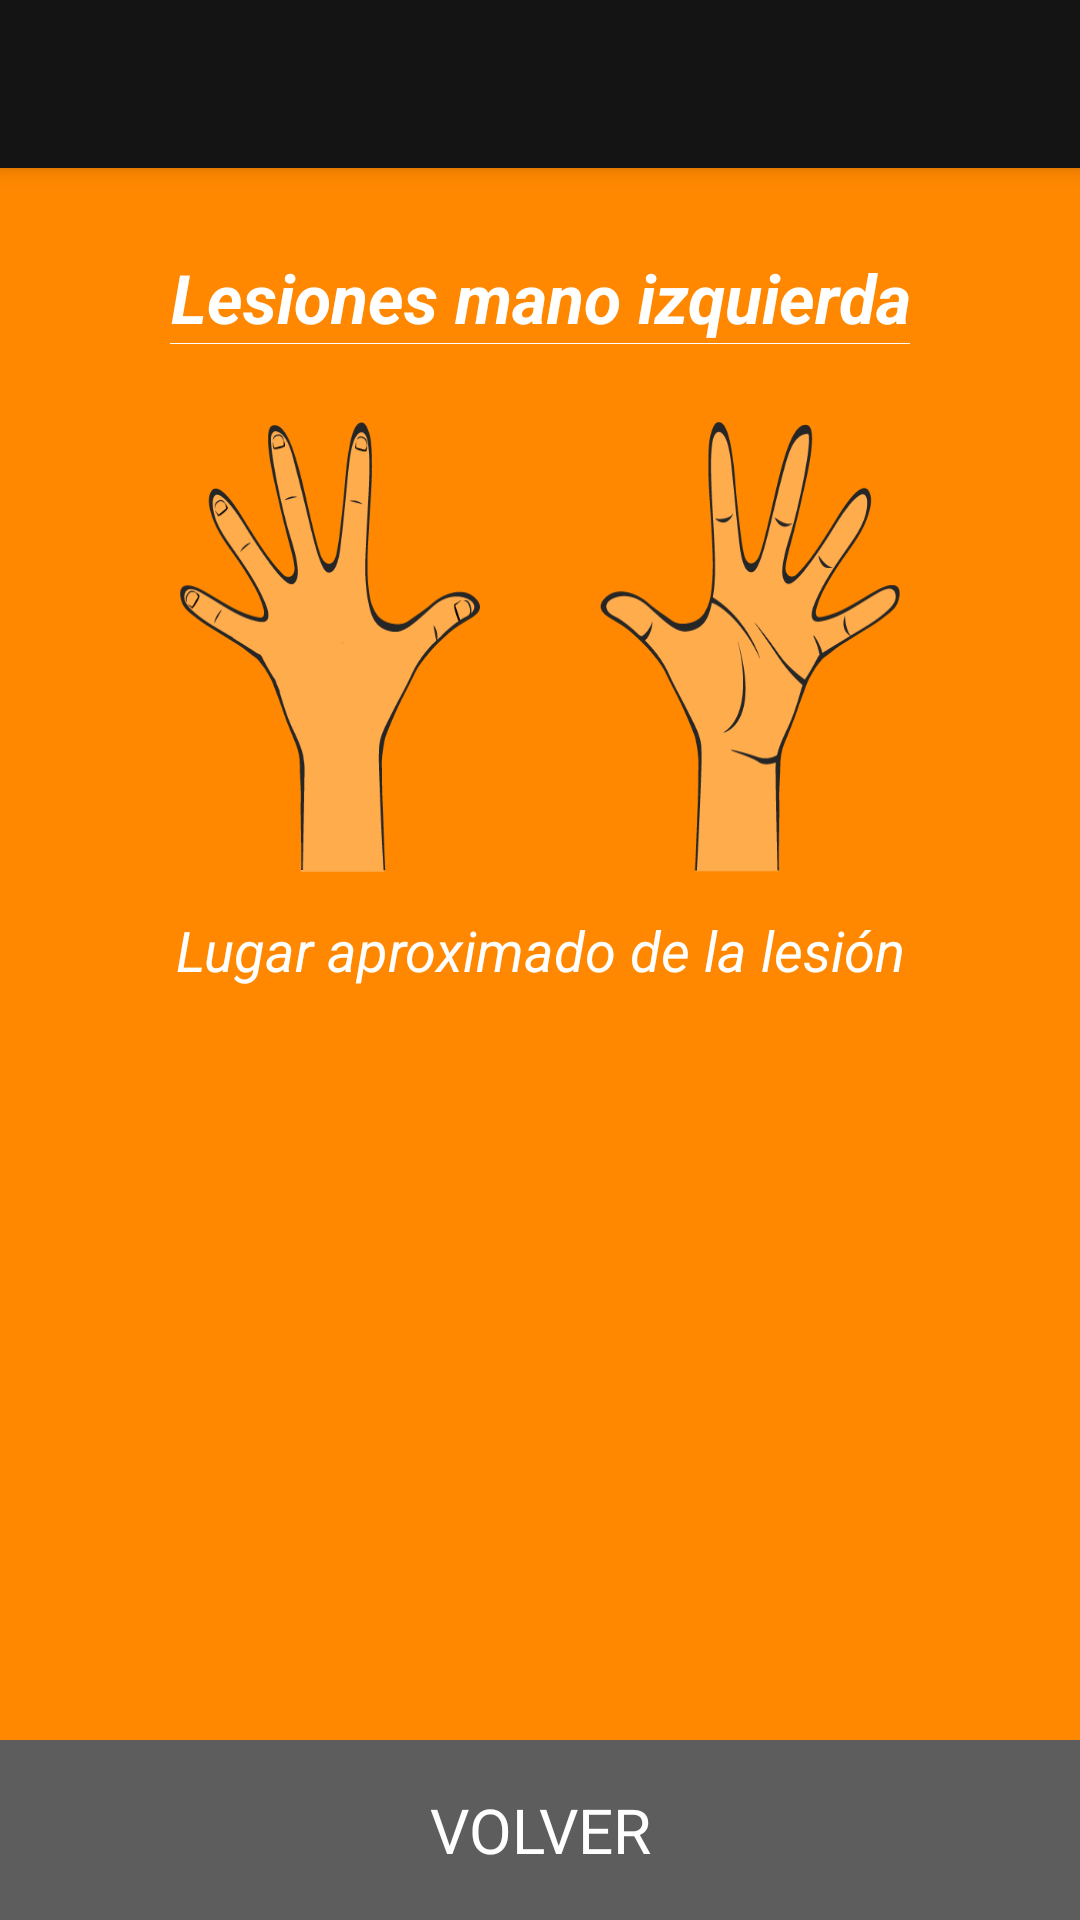

Layout XML and referenced resources for this Android screen:
<!-- AndroidManifest.xml: application theme AppTheme -->
<!-- res/layout/mano_izquierda_activity.xml -->
<?xml version="1.0" encoding="utf-8"?>
<RelativeLayout xmlns:android="http://schemas.android.com/apk/res/android"
    xmlns:app="http://schemas.android.com/apk/res-auto"
    xmlns:tools="http://schemas.android.com/tools"
    android:layout_width="match_parent"
    android:layout_height="match_parent"
    android:fitsSystemWindows="true"
    tools:context=".bodylocations.TroncoActivity"
    android:background="@color/orange_background"
    android:id="@+id/root">

    <android.support.v7.widget.Toolbar
        android:id="@+id/toolbar_manoizq"
        android:layout_width="match_parent"
        android:layout_height="@dimen/abc_action_bar_default_height_material"
        android:background="@color/colorPrimary"
        android:elevation="4dp"
        app:popupTheme="@style/AppTheme.PopupOverlay"
        />


    <RelativeLayout
        android:layout_width="match_parent"
        android:layout_height="match_parent">
        <LinearLayout
            android:layout_width="match_parent"
            android:layout_height="match_parent"
            android:orientation="vertical"
            android:layout_marginTop="64dp"
            android:gravity="center_horizontal"

            >
            <LinearLayout
                android:layout_width="wrap_content"
                android:layout_height="wrap_content"
                android:orientation="vertical">
                <TextView
                    android:layout_marginTop="20dp"
                    android:layout_width="wrap_content"
                    android:layout_height="wrap_content"
                    android:text="Lesiones mano izquierda"
                    android:gravity="center"
                    android:textStyle="bold|italic"
                    android:textColor="#FFF"
                    android:textSize="11pt"/>
                <View
                    android:layout_width="match_parent"
                    android:layout_height="1px"
                    android:background="#FFF"
                    />
            </LinearLayout>



            <RelativeLayout
                android:layout_width="wrap_content"
                android:layout_height="wrap_content"
                android:id="@+id/region_mano_izq">

                <LinearLayout
                    android:layout_width="match_parent"
                    android:layout_height="wrap_content"
                    android:orientation="horizontal"
                    android:layout_marginTop="26dp"
                    android:gravity="center"
                    >

                    <ImageView
                        android:layout_width="100dp"
                        android:layout_height="150dp"
                        android:background="@drawable/img_mano_frente"
                        android:id="@+id/mano_izq_frente"
                        android:scaleX="-1"
                        />

                    <ImageView
                        android:layout_width="100dp"
                        android:layout_height="150dp"
                        android:background="@drawable/img_mano_atras"
                        android:id="@+id/mano_izq_espalda"
                        android:layout_marginLeft="40dp"
                        android:scaleX="-1"
                        />


                </LinearLayout>

                <Button
                    android:layout_width="20px"
                    android:layout_height="20px"
                    android:id="@+id/bp121"
                    android:scaleX="-1"
                    android:background="@drawable/bp107"
                    android:visibility="gone"/>

                <Button
                    android:layout_width="20px"
                    android:layout_height="20px"
                    android:id="@+id/bp122"
                    android:scaleX="-1"
                    android:background="@drawable/bp108"
                    android:visibility="gone"/>

                <Button
                    android:layout_width="20px"
                    android:layout_height="20px"
                    android:id="@+id/bp123"
                    android:scaleX="-1"
                    android:background="@drawable/bp109"
                    android:visibility="gone"/>

                <Button
                    android:layout_width="20px"
                    android:layout_height="20px"
                    android:id="@+id/bp124"
                    android:scaleX="-1"
                    android:background="@drawable/bp110"
                    android:visibility="gone"/>

                <Button
                    android:layout_width="20px"
                    android:layout_height="20px"
                    android:id="@+id/bp125"
                    android:scaleX="-1"
                    android:background="@drawable/bp111"
                    android:visibility="gone"/>

                <Button
                    android:layout_width="20px"
                    android:layout_height="20px"
                    android:id="@+id/bp126"
                    android:scaleX="-1"
                    android:background="@drawable/bp112"
                    android:visibility="gone"/>

                <Button
                    android:layout_width="20px"
                    android:layout_height="20px"
                    android:id="@+id/bp127"
                    android:scaleX="-1"
                    android:background="@drawable/bp113"
                    android:visibility="gone"/>

                <Button
                    android:layout_width="20px"
                    android:layout_height="20px"
                    android:id="@+id/bp128"
                    android:scaleX="-1"
                    android:background="@drawable/bp114"
                    android:visibility="gone"/>

                <Button
                    android:layout_width="20px"
                    android:layout_height="20px"
                    android:id="@+id/bp129"
                    android:scaleX="-1"
                    android:background="@drawable/bp115"
                    android:visibility="gone"/>

                <Button
                    android:layout_width="20px"
                    android:layout_height="20px"
                    android:id="@+id/bp130"
                    android:scaleX="-1"
                    android:background="@drawable/bp116"
                    android:visibility="gone"/>

                <Button
                    android:layout_width="20px"
                    android:layout_height="20px"
                    android:id="@+id/bp131"
                    android:scaleX="-1"
                    android:background="@drawable/bp117"
                    android:visibility="gone"/>

                <Button
                    android:layout_width="20px"
                    android:layout_height="20px"
                    android:scaleX="-1"
                    android:id="@+id/bp132"
                    android:background="@drawable/bp118"
                    android:visibility="gone"/>

                <Button
                    android:layout_width="20px"
                    android:layout_height="20px"
                    android:id="@+id/bp133"
                    android:scaleX="-1"
                    android:background="@drawable/bp119"
                    android:visibility="gone"/>

                <Button
                    android:layout_width="20px"
                    android:layout_height="20px"
                    android:id="@+id/bp134"
                    android:scaleX="-1"
                    android:background="@drawable/bp120"
                    android:visibility="gone"/>


            </RelativeLayout>

            <TextView
                android:layout_width="match_parent"
                android:layout_height="wrap_content"
                android:gravity="center"
                android:textColor="#FFF"
                android:textStyle="italic"
                android:textSize="9pt"
                android:layout_marginTop="40px"
                android:text="Lugar aproximado de la lesión"/>



        </LinearLayout>

        <Button
            android:layout_width="match_parent"
            android:background="@color/botones_background"
            android:textSize="10pt"
            android:textColor="#FFF"
            android:layout_height="60dp"
            android:text="VOLVER"
            android:layout_alignParentBottom="true"
            android:onClick="doVolver"
            android:gravity="center"

            android:id="@+id/mano_izq_boton_volver"/>


    </RelativeLayout>




</RelativeLayout>
<!-- resources referenced by this layout -->
<resources>
  <color name="botones_background">#5D5D5D</color>
  <color name="colorPrimary">#141414</color>
  <color name="orange_background">#FF8800</color>
  <!-- drawable bp107: png bitmap (drawable-xxhdpi, 891 bytes) -->
  <!-- drawable bp108: png bitmap (drawable-xxhdpi, 2845 bytes) -->
  <!-- drawable bp109: png bitmap (drawable-xxhdpi, 1783 bytes) -->
  <!-- drawable bp110: png bitmap (drawable-xxhdpi, 1516 bytes) -->
  <!-- drawable bp111: png bitmap (drawable-xxhdpi, 1693 bytes) -->
  <!-- drawable bp112: png bitmap (drawable-xxhdpi, 1684 bytes) -->
  <!-- drawable bp113: png bitmap (drawable-xxhdpi, 1527 bytes) -->
  <!-- drawable bp114: png bitmap (drawable-xxhdpi, 710 bytes) -->
  <!-- drawable bp115: png bitmap (drawable-xxhdpi, 1877 bytes) -->
  <!-- drawable bp116: png bitmap (drawable-xxhdpi, 1996 bytes) -->
  <!-- drawable bp117: png bitmap (drawable-xxhdpi, 1552 bytes) -->
  <!-- drawable bp118: png bitmap (drawable-xxhdpi, 1811 bytes) -->
  <!-- drawable bp119: png bitmap (drawable-xxhdpi, 1823 bytes) -->
  <!-- drawable bp120: png bitmap (drawable-xxhdpi, 1845 bytes) -->
  <!-- drawable img_mano_atras: png bitmap (drawable-xxhdpi, 18231 bytes) -->
  <!-- drawable img_mano_frente: png bitmap (drawable-xxhdpi, 18031 bytes) -->
  <style name="AppTheme.PopupOverlay" parent="ThemeOverlay.AppCompat.Light" />
  <style name="AppTheme" parent="android:Theme.Holo.Light.DarkActionBar">
          
      </style>
</resources>
